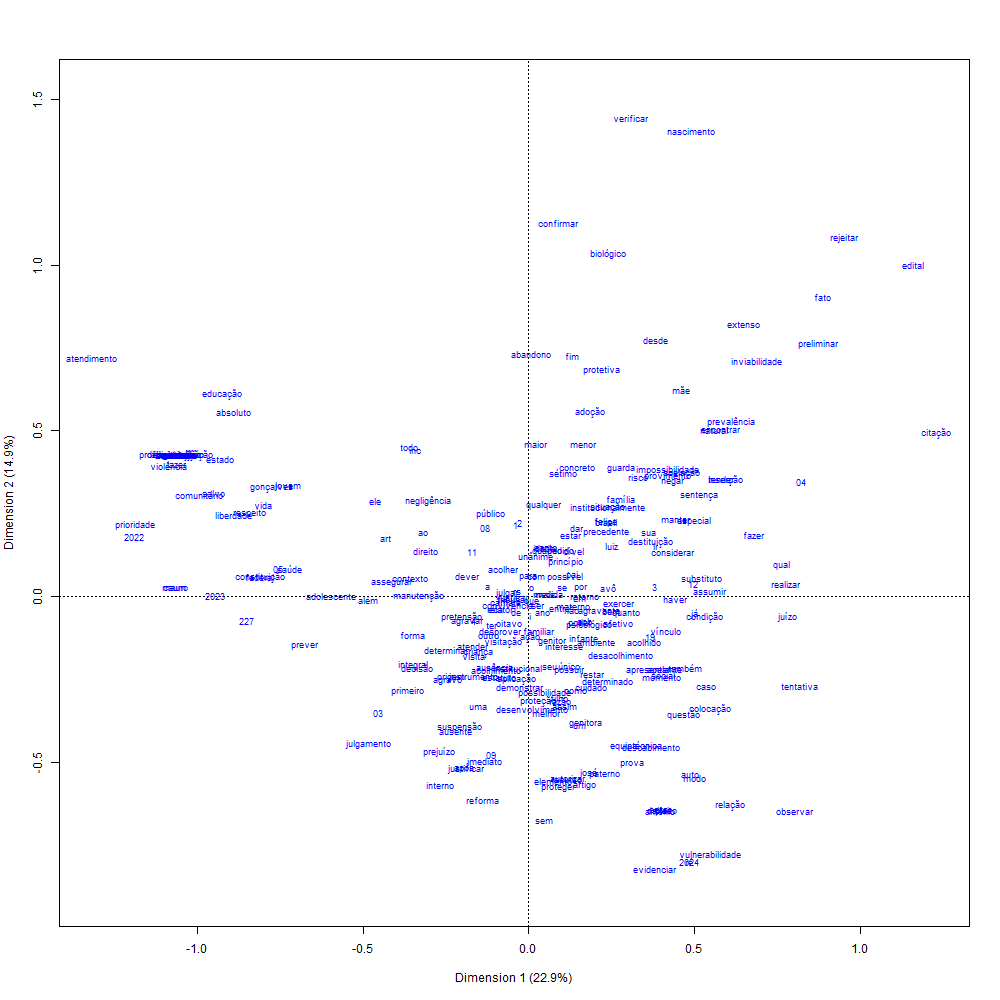

The file beside this chart, header and first rows:
; Coord. facteur 1; Coord. facteur 2; Coord. facteur 3; Coord. facteur 4; Coord. facteur 5; Coord. facteur 6; Corr. facteur 1; Corr. facteur 2; Corr. facteur 3; Corr. facteur 4; Corr. facteur 5; Corr. facteur 6; COR -facteur 1; COR -facteur 2; COR -facteur 3; COR -facteur 4; COR -facteur 5; COR -facteur 6; CTR -facteur 1; CTR -facteur 2; CTR -facteur 3; CTR -facteur 4; CTR -facteur 5
agravo; -0,806489760929147; -1,04657754518284; -0,00504735822450958; 0,222092096487371; 0,585350548501109; 1,06366690067159; -0,446049661014343; -0,578836312461309; -0,00279156975590946; 0,122833678927338; 0,323742998835688; 0,58828801487837; 0,306156992168225; 0,333854711598162; 7,00382352198254e-06; 0,00989213319614935; 0,0560619369786137; 0,163805977218162; 0,00884205042115488; 0,0148901165138721; 3,46324749528475e-07; 0,000670535041438951; 0,00465786964646256
de; -0,123343942136178; -0,192894808866634; 0,153397080729557; 0,106481885285214; -0,0155574129762441; -0,179828353810599; -0,356254143575368; -0,557137819197047; 0,443056583694523; 0,307551487260661; -0,04493445515128; -0,519397994484664; 0,173540427032688; 0,274836437947887; 0,156768813821415; 0,0551053490590712; 0,000959686413392129; 0,1134627586296; 0,00261619741367408; 0,00639846712904689; 0,00404640223841298; 0,00194978321077777; 4,16207233221604e-05
instrumento; -0,545861952179787; -0,980503411849353; 0,0303931793240245; 0,190305663976288; 0,674498293065788; 0,935794609338988; -0,336775313015041; -0,60493196515943; 0,0187513939000449; 0,117411095054745; 0,416138866004944; 0,57734839590748; 0,196140711297596; 0,409796773271563; 0,000355152464774144; 0,0101574059007639; 0,104100635519328; 0,177310789872479; 0,00327661177559668; 0,0105720098244285; 1,01580794334257e-05; 0,000398256403945355; 0,00500289109994631
eca; -0,325075943620005; -0,165001021040028; -0,244402522605845; -1,38550910366588; -1,09601966915843; -0,580301316465669; -0,170146080898242; -0,0863622105085273; -0,127921281777891; -0,725181142020002; -0,573661185807964; -0,303732086838578; 0,0519243089102035; 0,00866248594078404; 0,0171424503317285; 0,401880663069669; 0,205176364553003; 0,0508955909422175; 0,000667956441751828; 0,000172088457609349; 0,000377563364195632; 0,0121338115657542; 0,00759303103370835
ação; 0,0203181179565586; -0,499320906400373; -1,30382088073371; 0,129008255316908; -0,585494474195421; -0,0936053581492937; 0,0133455624913831; -0,327969272245968; -0,856389508054077; 0,084736575351968; -0,384570712230375; -0,0614828676248755; 0,000177274209220601; 0,0693276247180392; 0,426358510627435; 0,00304502517529426; 0,0511698067184495; 0,00115731613829882; 2,03749911558645e-06; 0,00123052367749623; 0,00839008456793851; 8,21420388410258e-05; 0,00169190539621285
destituição; 1,22792658599614; 0,688184262479353; 0,440410645060709; -0,672843369949802; -0,0927659183772507; 0,940986605839555; 0,654287994988096; 0,366691874266002; 0,234668262104956; -0,358517638176517; -0,0494293611934807; 0,501394991090577; 0,452947224989848; 0,0921256341479454; 0,0340313269911892; 0,0579439416079748; 0,000898605905422566; 0,0818166456488988; 0,007050082243674; 0,00221441417202438; 0,000906911677138338; 0,00211678784537293; 4,02370632148443e-05
poder; 0,522527476769532; -0,324807273593197; -0,215807624163823; -0,725023078392404; -0,696246066971285; 0,841733741678762; 0,356855709881221; -0,221824373541619; -0,147383987144332; -0,495148364100488; -0,475495348143448; 0,574854922031663; 0,241505166582751; 0,0604265600541832; 0,0240603642952505; 0,198102111497559; 0,149047001739334; 0,192765639267538; 0,00269512389762068; 0,00104138654494859; 0,000459720676576731; 0,00518876655286018; 0,00478504448680579
familiar; 0,107836759746688; -0,420242882625216; 0,114491270033754; -0,281880156545959; -0,16267947708266; 0,652883757727151; 0,125910238647125; -0,490675737711247; 0,133680047201206; -0,32912337002671; -0,189944614717489; 0,762307305387872; 0,0283426286088115; 0,278724675296406; 0,0186600018530078; 0,0825111719905694; 0,0224213405426815; 0,319558360074793; 0,000169160344137822; 0,00256900904898445; 0,000190681977101242; 0,00115582985591263; 0,000384973145755746
colocação; 1,81840028088236; -1,40276904876; -1,56501142095313; -0,344352185566195; 0,891655383825357; 0,167442150206193; 0,617729783900519; -0,47653546387068; -0,53165091153534; -0,116980074965815; 0,302904752795629; 0,0568818671830162; 0,334045950533934; 0,128726452142772; 0,144518260165647; 0,00510399453592524; 0,0279197083463652; 0,00087122194242985; 0,00858926205259253; 0,00511151009825706; 0,00636226707346198; 0,0003080225847369; 0,00206524198676442
em; 0,514243325706385; -0,0226279850070887; -0,0649961719285371; -0,33886196796093; 0,188602388805298; 0,24474981575408; 0,742645978430969; -0,0326782696545983; -0,0938644087015258; -0,489368486024988; 0,272370682451406; 0,353456150630272; 0,641926451134139; 0,000804836987524071; 0,00598940901433539; 0,118760189775557; 0,0300145540709292; 0,0447264758044184; 0,0117236516921971; 2,26995550442712e-05; 0,000187284198724249; 0,00509062653607598; 0,00157695738715812
família; 0,932685184947807; 1,22485508580114; -0,136601687650126; 0,3454125988545; 0,511261064218536; 0,905971181777008; 0,492230943694117; 0,646425594083143; -0,0720924688280464; 0,182293846028553; 0,269821500518882; 0,478132447006463; 0,311163302682971; 0,347500835826628; 0,00389843965235921; 0,0181832640684154; 0,0325007384137534; 0,0903064917130685; 0,0101685620676987; 0,0175371415242656; 0,000218123027473932; 0,0013946516205214; 0,00305544750464044
substituto; 1,74329628688552; 0,2340761484443; -0,714057672740093; -0,327438760184302; 0,853139713577138; 0,521136258720176; 0,803234552241357; 0,107852033931617; -0,329006491525648; -0,150869435047661; 0,393089402524181; 0,240116756158344; 0,467657833809426; 0,00545969456347957; 0,045826095297249; 0,00702948096640805; 0,0389328049581028; 0,0128546534654131; 0,0126310445324881; 0,000227725246946478; 0,00211915847951787; 0,000445612156914848; 0,00302508215450334
manter; 1,48326296619564; 0,970345618432868; 0,0185106009196355; 0,722378013619483; -1,63533389570648; -0,311798423410061; 0,584698732282663; 0,382507934131822; 0,00729683484194371; 0,284759694280986; -0,644644730887407; -0,122910196674828; 0,438790230233711; 0,121602291479646; 3,99137146416969e-05; 0,0443431930459624; 0,185405704596025; 0,00596403880554706; 0,00857243970992619; 0,00366877460079088; 1,33508577264442e-06; 0,00203327991646354; 0,0104203188821625
o; 0,0331428207996508; 0,112800260035393; 0,211952018349855; 0,0519360236590671; -0,212424194483666; 0,218417695772656; 0,0843807820398737; 0,287186604110289; 0,539624468641453; 0,132227800369956; -0,540826617114944; 0,556085919543642; 0,00878994948772203; 0,0659319410880802; 0,209963123777712; 0,00919649026660466; 0,125517700788282; 0,117423513982255; 3,68082797476713e-05; 0,000426370143128257; 0,00150536459242856; 9,03865844844032e-05; 0,00151207921565393
demonstrar; -0,0851240933208303; -1,1235361141045; 1,78667702395253; 0,149281615703082; -0,675088692037305; 1,0203236795752; -0,0348072564540996; -0,459414111016535; 0,730572543533278; 0,061041278431896; -0,276043882716517; 0,417210528719653; 0,00165174776940231; 0,18632924408808; 0,425002325160374; 0,00216435584798496; 0,0361118693675452; 0,0729939138725778; 1,1921041995859e-05; 0,00207674557054668; 0,00525171711580893; 3,66624828947552e-05; 0,000749774880960788
que; 0,0342486860359873; -0,0629615771160626; -0,274876712885414; -0,209983321874854; -0,45508160347907; -0,0447110366628213; 0,0592713772836378; -0,108962410636652; -0,475706464732637; -0,36340082305751; -0,787572211859697; -0,077377704943192; 0,00462689886304772; 0,0101256192416106; 0,174075858478679; 0,0741052647581196; 0,283968593535831; 0,00242551321650523; 3,34148368618968e-05; 0,000112928279805861; 0,00215242195837917; 0,00125609104755233; 0,0058997020050612
a; -0,40690448237573; 0,125019085288413; 0,204578959869968; 0,0433330550390858; 0,0493904756539237; -0,462529433586887; -0,612524449774257; 0,188194649467773; 0,307958305345068; 0,0652304332945259; 0,0743488342703321; -0,69625821066921; 0,582260414558065; 0,0355920636625699; 0,0859636248053656; 0,00281350839734091; 0,00298200459056457; 0,231410497119369; 0,0108670026318569; 0,00102583487213218; 0,00274692471406011; 0,000123243334794137; 0,000160107339741379
genitora; 0,578100819195327; -1,57408073568535; -0,367208198378861; -1,2276486207214; 2,38180151714849; -1,87824290869567; 0,156445473681084; -0,425977265780968; -0,0993737746556415; -0,332225908709178; 0,644562426123665; -0,508289543592131; 0,0418818228050913; 0,201066922793764; 0,0098696923023345; 0,0804718243887667; 0,2471263835018; 0,135985909285365; 0,000897066176446754; 0,00665076067504788; 0,000361944557074735; 0,00404543728588914; 0,0152274943700594
não; 0,434498409350156; -0,157283965763845; -0,180973231478663; 0,428371329361387; 0,90396358758534; -0,225004351202363; 0,381438808478365; -0,138076934696818; -0,15887334060657; 0,376059948533024; 0,793574352256155; -0,197527516276617; 0,212240484034199; 0,0180089737787131; 0,0215050768291919; 0,0878961634803653; 0,319332626387403; 0,0175067555446522; 0,00205969324908692; 0,00026989514085087; 0,000357317960385361; 0,00200201328887125; 0,00891513733896441
condição; 1,77415022913811; -0,246446511687768; -0,209042950651737; -1,24561727489372; 2,02503811167023; -2,02056506922025; 0,49230565072753; -0,0683859846327207; -0,0580069399763299; -0,345644023263979; 0,561924063103821; -0,56068284686525; 0,344960583735113; 0,00431024800607124; 0,00279717871413022; 0,0724494707900651; 0,156222889454759; 0,137627861196708; 0,00844885965036584; 0,000163028173592099; 0,000117297394729649; 0,00416472718511764; 0,0110073737955862
para; -0,00883128750406933; 0,25125814894535; -0,42831342093259; -0,764802677474329; 0,0693266642518869; -0,721077520495332; -0,00758296819857728; 0,215742331138926; -0,367770503277025; -0,656696362654061; 0,0595272082460532; -0,619151839876748; 8,03949047163802e-05; 0,0421394640598521; 0,110449642356077; 0,256895536527556; 0,00172214874260393; 0,164860411526693; 6,01026571060548e-07; 0,000486503464336176; 0,00141373819404598; 0,00450759018590348; 3,70378896432724e-05
assumir; 1,82178991504546; 0,0686215282568496; -0,650533259344989; -1,15823077363624; -2,33375837360406; 2,70465466598211; 0,431201582062786; 0,0162421096436805; -0,153975476698706; -0,274142994129645; -0,552379994278999; 0,64016787077004; 0,24267564428532; 0,000222955707342117; 0,0180729515781304; 0,0417923781676782; 0,138430234836867; 0,164522475634215; 0,00287377131748319; 4,07733495567201e-06; 0,000366433043132752; 0,00116157115334489; 0,00471593051031872
cuidado; 0,632528702530147; -1,1265712580577; 1,14717859575031; -1,86321276548302; -1,67821665659201; -0,18787122638486; 0,207319136427894; -0,369247718579026; 0,376002029391201; -0,610691119590669; -0,550056347786022; -0,0615771272638844; 0,0728052119429952; 0,149550389241502; 0,139869987583265; 0,269156070397894; 0,178150736897738; 0,00197557956259058; 0,00103929143525276; 0,00329681219018539; 0,00341852644527056; 0,00901782442495167; 0,00731598704596814
com; 0,0766974917437961; 0,246834915909137; 0,450936859922286; -0,136314110184512; -1,06439114582228; 0,172246015293871; 0,063664548078187; 0,204891098965354; 0,374310694470282; -0,113150717504124; -0,883522781990848; 0,142976836303643; 0,00792442783175117; 0,0531480084457441; 0,159991730123248; 0,0106650893775845; 0,530515004374592; 0,012293511391405; 7,5893434992524e-05; 0,000786058869258704; 0,00262345343266509; 0,0002397306224499; 0,0146165337418325
filho; 0,302908608333305; -1,25719631335244; 1,56177063271428; 0,247564267213573; -0,0280330899576395; -1,06183197168687; 0,131562869668596; -0,546040456332717; 0,678326797427757; 0,107525057149192; -0,0121756650654403; -0,461187491731077; 0,0240516056349002; 0,268284300129147; 0,373435686121965; 0,00684500932704883; 7,16064852651763e-05; 0,0909084863900923; 0,00040518095723642; 0,00697962343801671; 0,0107711059805738; 0,000270646063421133; 3,47030572008214e-06
estar; 0,425959720889609; 0,778810636074784; 0,784570051078861; -1,5591098058091; -0,375164951087301; 0,132215618492321; 0,213177382118723; 0,389766460119516; 0,392648838318422; -0,780277877316361; -0,187756443187773; 0,0661691189170099; 0,0445034994266087; 0,0963360999798872; 0,0881822177151089; 0,254031622412223; 0,012000274622269; 0,0013188475738785; 0,000785529845962222; 0,00262596764595727; 0,00266495006082729; 0,0105239561285396; 0,000609354665011417
acolher; -0,258944652601274; 0,352452843862253; -0,277087166071903; -0,467958770522248; -1,91127480279688; 0,585308026883326; -0,122304433471512; 0,166470112284466; -0,130873484075508; -0,221025735584035; -0,90273106479009; 0,276451998197941; 0,0189181664540477; 0,0226952726721783; 0,0126519783626944; 0,0263243473381293; 0,358262201451006; 0,0297307658796937; 0,000127729788591001; 0,000236635739650616; 0,000146255134404596; 0,000417151185383259; 0,00695864318813206
institucionalmente; 0,797860869414587; 1,1218750204849; 0,112471261286577; -0,0113665017647216; -1,42518478466243; -0,0597156220205199; 0,401819753882972; 0,565000192263416; 0,0566429264318218; -0,00572441276003665; -0,717753459736652; -0,0300740611089997; 0,159468153966132; 0,204162892294677; 0,00185081596143631; 1,3789564922516e-05; 0,176868935664871; 0,00027476888051997; 0,00104728178819959; 0,00207060937485255; 2,08109713128822e-05; 2,12550860245992e-07; 0,00334157777627782
desde; 1,2804205291066; 3,21221634749015; 1,21350456781849; 1,90225646416568; -0,96739025336303; -0,502340793402629; 0,299829154865426; 0,752187340658216; 0,28415980587895; 0,445441114870321; -0,226528547065134; -0,11763042853228; 0,090155641431075; 0,367422243358701; 0,0472967121332661; 0,0847818851524718; 0,017888776514128; 0,00426831569276501; 0,00283916656222637; 0,0178687918661061; 0,00255016596435423; 0,00626648134983136; 0,00162064923768601
ano; 0,144161673012167; -0,204348864746026; 0,71653427284117; 0,137805525238123; 1,44745986864969; 0,144254585317319; 0,0875574059430398; -0,124112436618691; 0,435191135676956; 0,0836969637099714; 0,879122922601786; 0,0876138367560933; 0,00513923203275017; 0,0066866913281075; 0,0741537306908508; 0,00200082516841875; 0,180094825620527; 0,00158281384557312; 4,13888235527182e-05; 8,31625721732409e-05; 0,00102248604862659; 3,78195812695093e-05; 0,00417250165737998
modo; 1,67458234161266; -2,25635105290878; 0,0920855612388713; 2,52121062370332; -0,118155715766904; -1,50319972537017; 0,411830840848262; -0,554905499883278; 0,022646646374204; 0,620042541542263; -0,0290580920186053; -0,369682631590333; 0,253410947577032; 0,297916060524998; 0,000447564783913148; 0,244741657357664; 0,000438542211359398; 0,0628083988482806; 0,00242811154112127; 0,00440827783700976; 7,34241110804218e-06; 0,00550394234052689; 1,20882961021642e-05
ao; -1,05710379587586; 0,800272500076778; -0,088204156468628; 0,741216052753176; 0,773557560072651; 0,391808536766671; -0,603616892506556; 0,456963641166914; -0,0503654598928409; 0,423241816162574; 0,441709141909886; 0,223726612602584; 0,402697468029143; 0,149447150699701; 0,0016375033856747; 0,0843549454008849; 0,0749580840364296; 0,017016232514108; 0,0120948614085109; 0,00693172649557469; 8,42061349288057e-05; 0,00594641567299116; 0,00647665705629874
direito; -1,03195157413496; 0,573180438961295; -0,892546690724793; -0,647107407917884; 0,163237442440725; -0,168120520915642; -0,632283573509299; 0,351191456358667; -0,546869276892604; -0,396487000531625; 0,100016663595342; -0,103008558162134; 0,305995940770274; 0,0611290954289505; 0,133696299879957; 0,0512657191737926; 0,00266149813515939; 0,00249810375411097; 0,00571697040300432; 0,00176372158348666; 0,00427670403478001; 0,00224801938156521; 0,000143049673747036
convivência; -0,203114487600129; -0,0930005203809357; -0,207414585003845; 0,148624820372824; 0,0906284385737973; 0,376337675515684; -0,394669993676545; -0,180708502009563; -0,403025475529097; 0,288791595369599; 0,176099330488196; 0,73125846300255; 0,195934388882732; 0,0265991549294177; 0,119335022035374; 0,0446980760978689; 0,0135596172873587; 0,206897978915353; 0,000335788080082078; 7,03970125868677e-05; 0,000350156389886382; 0,000179790258870922; 6,68517018410692e-05
considerar; 1,45062435645086; 0,557760036573989; 2,90369992841707; 2,4678961619193; -0,532431832926125; -1,38890092225158; 0,331490790014161; 0,127457059672293; 0,66354172184868; 0,563953614007348; -0,121669161379029; -0,317386001359457; 0,181611283060164; 0,0173858489621099; 0,425007735257043; 0,223956639913464; 0,00850453348960834; 0,0512091323377489; 0,00255090088573889; 0,00037711902481481; 0,0102208525274959; 0,00738307736810323; 0,000343646306518575
natural; 1,86615881057567; 2,07921361552708; 2,13501825338891; 1,41988286778672; 1,84664281078908; -0,139970115854095; 0,44220122062755; 0,492686256668514; 0,505909610886457; 0,336452575056967; 0,437576748755974; -0,033167035801721; 0,178046847330921; 0,143121054699351; 0,136113356602378; 0,0439156594400601; 0,0606027680629417; 0,000308091503464502; 0,00422163666880673; 0,00524061041007053; 0,00552569410271482; 0,00244392960561774; 0,00413379992977277
extenso; 2,16557881998123; 3,40687715855021; 0,277863598728527; -0,854655665998077; -1,75793757815542; 1,17692285311699; 0,466177700073409; 0,733388294875978; 0,05981486898293; -0,183979178708972; -0,378425984543115; 0,253352675860891; 0,309353934021862; 0,495779790967289; 0,00297461960066506; 0,0205289759800162; 0,070860485819866; 0,0281044851020579; 0,0138064659510559; 0,0341701971683555; 0,000227299169014158; 0,00215038829789323; 0,00909790579058728
dever; -0,612730176951336; 0,259801260016915; 0,378055934308347; -0,136854608075808; -1,18218210874094; -0,611884390775772; -0,397462373701801; 0,168526423834423; 0,245235202532193; -0,0887740793973668; -0,766851258127755; -0,396913733870389; 0,261172394418702; 0,0304046112701335; 0,0580712694995969; 0,00555117428869533; 0,337945812044252; 0,0801123494219078; 0,00149538145366296; 0,000268841281192598; 0,000569279532030896; 7,45988789135704e-05; 0,00556650002237855
ser; 0,100861349390115; -0,116541787640991; -0,255151255050124; 0,17429404793236; 0,0720014363020632; -0,371256455407055; 0,196954578560555; -0,227574177901834; -0,498240487674051; 0,340348517680008; 0,140599076141423; -0,724962130238443; 0,0337694913994118; 0,0291948696574733; 0,126220779981747; 0,0429652522395038; 0,00598200627779544; 0,140732689612481; 0,000162958453818258; 0,000217565835077774; 0,0010428522076739; 0,000486622807321834; 8,30442690681974e-05
desprover; -0,283874999758399; -0,441219963504051; -0,138911143351366; 1,28335215731942; 0,056524573274601; 0,382703894552695; -0,196303794056524; -0,305110182027446; -0,0960591263753793; 0,887457147712333; 0,0390875850309953; 0,264645448048756; 0,0734126546480712; 0,114840523068939; 0,0102671823911147; 0,639271887603783; 0,00101176765832612; 0,0410406647953504; 0,000390749057694912; 0,000943960788543849; 9,3565946994743e-05; 0,00798611087912368; 1,54923831930939e-05
n; -0,221775551804203; -0,0550681485182248; -0,0302240985613705; 0,266937767321282; 0,167784534074378; 0,284960494900157; -0,45871915133899; -0,113902610763838; -0,0625153346672684; 0,552132392816901; 0,347044471098225; 0,589410488768137; 0,330889794461313; 0,0132106809418818; 0,00358941124836416; 0,204245908036175; 0,065833881457418; 0,168034066154827; 0,000344959392642026; 2,12687314468132e-05; 6,40689123228354e-06; 0,000499759070172321; 0,000197444249704654
oitavo; -0,193357878442004; -0,318643966254909; -0,846158598045692; -0,488158616221045; 0,0514749329820422; -0,00512069922098459; -0,18470570237442; -0,304385619395058; -0,808295578289879; -0,466315005138398; 0,0491715865302899; -0,00489156352914678; 0,0474265475309881; 0,0834021762372393; 0,530471162986675; 0,128794395839917; 0,0011683660237037; 1,02312403903885e-05; 0,000171575484045927; 0,000465953830913928; 0,0032857538983005; 0,0010935871706048; 1,21597058145124e-05
câmara; -0,221775551804203; -0,0550681485182248; -0,0302240985613705; 0,266937767321282; 0,167784534074378; 0,284960494900157; -0,45871915133899; -0,113902610763838; -0,0625153346672684; 0,552132392816901; 0,347044471098225; 0,589410488768137; 0,330889794461313; 0,0132106809418818; 0,00358941124836416; 0,204245908036175; 0,065833881457418; 0,168034066154827; 0,000344959392642026; 2,12687314468132e-05; 6,40689123228354e-06; 0,000499759070172321; 0,000197444249704654
cível; 0,454830228384318; 0,580388672091272; 0,128712360599376; 0,62977323647084; -0,130180955289022; 0,151029667737339; 0,455591750855054; 0,58136041712486; 0,128927863766803; 0,630827666104386; -0,130398917325245; 0,151282536782869; 0,254593308158898; 0,268444441753981; 0,0119082878575226; 0,207966807771734; 0,00724991349376028; 0,00863465252805063; 0,00204201586097003; 0,00332505110562587; 0,000163531334479287; 0,00391497389806434; 0,000167284375069331
tribunal; -0,163410805618771; -0,020068387901522; -0,101607004936876; 0,147624863422829; 0,122868489048348; 0,217903562864238; -0,468224759125062; -0,0575024158019269; -0,291136900230315; 0,422992934006343; 0,352057922185008; 0,624364116242264; 0,240046706415539; 0,0023443767269812; 0,0542053283391286; 0,0834700182682068; 0,0471742297471019; 0,131290971049487; 0,000180348179812288; 2,72003940179621e-06; 6,97264446510433e-05; 0,000147186927305177; 0,000101960335689658
justiça; -0,163410805618771; -0,020068387901522; -0,101607004936876; 0,147624863422829; 0,122868489048348; 0,217903562864238; -0,468224759125062; -0,0575024158019269; -0,291136900230315; 0,422992934006343; 0,352057922185008; 0,624364116242264; 0,240046706415539; 0,0023443767269812; 0,0542053283391286; 0,0834700182682068; 0,0471742297471019; 0,131290971049487; 0,000180348179812288; 2,72003940179621e-06; 6,97264446510433e-05; 0,000147186927305177; 0,000101960335689658
rs; -0,112876288971998; 0,0565015981074829; -0,093119686685311; 0,150592680087067; 0,228461555848533; 0,211404690930885; -0,297280183033717; 0,148807208139673; -0,245247587017315; 0,396613140877863; 0,601694950794036; 0,556772602877745; 0,107861931367572; 0,0175005794541048; 0,0428752069626314; 0,0817989546205644; 0,15359553120688; 0,11637614718018; 8,71541667984333e-05; 2,1837563122977e-05; 5,93151621630677e-05; 0,000155128086273155; 0,000357033502256287
relator; -0,282277880613931; -0,151722322684361; 0,00534504675434861; 0,41192374420891; 0,260117164339483; 0,416164067699596; -0,394009399930175; -0,211777207575956; 0,0074607286256339; 0,574971821808179; 0,363077006282016; 0,580890554478416; 0,301469449439395; 0,0563971029217323; 6,31325162058553e-05; 0,273527216526889; 0,0889850823482252; 0,201553692899388; 0,000586446286269882; 0,000169423445498544; 2,1027011936312e-07; 0,0012488440158163; 0,000497980762892125
julgar; -0,211776142592607; 0,0450589815685859; 0,123604098777778; 0,0969066788437599; 0,00476077386015158; 0,511237758934743; -0,367026383251896; 0,0780911146820994; 0,214216600482653; 0,16794766121224; 0,00825083312020149; 0,886019281239724; 0,187115194774083; 0,00548511768665695; 0,0372289856938531; 0,0166932035879641; 3,28699972214491e-05; 0,335407540593182; 0,000349504035970768; 1,58219814529254e-05; 0,000119059450265824; 7,31822145993148e-05; 1,76625430537296e-07
12; 1,64918915574907; 0,159088177546883; 1,86306962513225; -1,78923819166688; -2,33251522563054; 2,2442507326714; 0,369743388168889; 0,0356671043941475; 0,417694764235855; -0,401141972660863; -0,52294309568658; 0,503154454360655; 0,22258732005866; 0,00134123077980006; 0,165912123019582; 0,111627983793381; 0,154774007400484; 0,126786852183471; 0,00259053369000292; 2,4105942556678e-05; 0,00330602759624162; 0,00304919095780699; 0,00518199844625348
2024; 1,6099273860046; -3,3011442886699; 4,91786182474427; 2,44834234189822; -3,27988133861203; -3,29786048641173; 0,199223615672695; -0,408506561701663; 0,608570437785865; 0,30297491551344; -0,405875336326393; -0,408100201163471; 0,0755499562545229; 0,205692697461997; 0,41175108855798; 0,0744463156275522; 0,109000245924672; 0,0975120277925422; 0,00403962173242156; 0,0169846709726489; 0,0376947414227195; 0,00934270014861632; 0,0167665762158419
criança; -0,510925281657007; -0,687803349504103; 0,0296900026937388; -0,800494063070486; -0,551183150451664; -0,35433778605976; -0,380277762490488; -0,51192674970911; 0,0220980409426892; -0,595801582188527; -0,410241384995559; -0,263730892336419; 0,167513972672759; 0,196577154060941; 0,000330382622714643; 0,175198250181227; 0,0677669111820902; 0,0247823893226717; 0,00348089662214815; 0,0063081921316751; 1,17543011544679e-05; 0,00854461639377509; 0,00405105561196991
adolescente; -1,98678302091203; 0,0159226663459734; 0,198868275466277; -0,0795788153622555; -0,734349956216467; -2,18517134394174; -0,651222794114787; 0,00521909194836099; 0,0651845484115762; -0,0260841460527296; -0,240703401081931; -0,716250024911158; 0,438423419552914; 1,82344501948831e-05; 0,00256557284954521; 0,000299685055575665; 0,0208203768073781; 0,163130755316383; 0,0211908407546479; 1,36106509836714e-06; 0,000212313848921094; 3,39971293598162e-05; 0,00289503257495003
menor; 0,552982480992128; 1,90179831385736; 1,25753822439805; -0,369214853122771; -0,921090110065335; 1,06786879702778; 0,20020491796988; 0,688537862425499; 0,455286280693553; -0,133672642305205; -0,333476694591928; 0,386617284019502; 0,0576164562099364; 0,441286794824051; 0,174031016714206; 0,0109435797414442; 0,055567084274829; 0,066089365026258; 0,00190638608957165; 0,0225484675309144; 0,00985894638316717; 0,000849858148686969; 0,00528922879400228
situação; 0,794382691724443; 1,12382872692079; 0,507405813668852; 0,207115335837159; -0,16083040235591; -0,179023001861791; 0,529317056484493; 0,74883518979386; 0,338097184810619; 0,138006128608037; -0,107165319757215; -0,119287503838732; 0,351088437350639; 0,455014731196996; 0,0836620166166401; 0,0101685441112245; 0,00500245108446997; 0,00548462121682347; 0,0031691526480959; 0,00634284166873668; 0,00129298798728956; 0,000215430965075632; 0,000129903217826124
risco; 1,10169219002586; 1,50124277265931; 0,302219150155084; 1,59564035330502; -0,327968856233308; -1,70952529586827; 0,364509089402996; 0,496705559855181; 0,0999931089831828; 0,527938218554711; -0,10851273179611; -0,565618522623552; 0,194886834017165; 0,234332235944006; 0,0085657696125225; 0,174184402237517; 0,00600366903307777; 0,144339438126534; 0,00262733934012462; 0,00487862555732491; 0,000197714985540871; 0,00551144717528656; 0,000232841740971045
manutenção; -1,10095622865985; 0,0118478071408377; -0,127075753521318; 0,832236379166825; 0,0918292687029548; 0,966397813216599; -0,65062608521765; 0,00700163383229156; -0,0750972635309028; 0,491822184440645; 0,0542678410360873; 0,571106833866938; 0,502160312189262; 3,76570634744916e-05; 0,00390740238710722; 0,122256780084917; 0,00121437859775792; 0,119010737238085; 0,00430308159272856; 4,98328157927602e-07; 5,73277454717671e-05; 0,00245885470804026; 2,99365484640487e-05
acolhimento; -0,322979592179111; -0,915203760587726; 0,521533978447591; 0,37574239292097; 0,194632327969124; -0,262973637166465; -0,26710498335547; -0,756875948691776; 0,43130998987485; 0,310739960162694; 0,160961453854952; -0,217479898665928; 0,087313999223905; 0,453980843109909; 0,132971755987612; 0,0503490629314794; 0,0110218182299809; 0,0178045143319219; 0,00109292699390998; 0,00877559517972671; 0,00284974634788467; 0,00147918121451166; 0,0003968907190209
institucional; -0,104036892373449; -0,88517777755552; 0,185427811131522; 0,36975771546895; -0,297288112158105; 0,218598035396292; -0,0991217395447821; -0,843358150325521; 0,176667399227589; 0,352288761527257; -0,283242935758969; 0,208270518613473; 0,0141713299182308; 0,664301280390922; 0,0262933595511062; 0,07626892721978; 0,040223561904994; 0,0192442222530619; 9,93427610460484e-05; 0,00719154974240902; 0,000315581275690442; 0,00125486201608577; 0,000811178759445508
melhor; 0,175009506319999; -1,4480129689728; -0,656799357895219; 0,922450760040495; -0,170030992313217; 0,389656494836133; 0,0923611668815427; -0,76418801633207; -0,3466254855398; 0,486822861109746; -0,089733758961417; 0,205640992325481; 0,0103900992465782; 0,460584732583143; 0,0854716968240724; 0,122987248104793; 0,003409119057255; 0,0158428111004626; 0,000106081313715022; 0,00726207137696224; 0,00149410475896293; 0,00294714834080626; 0,0001001317459417
... 195 more rows
